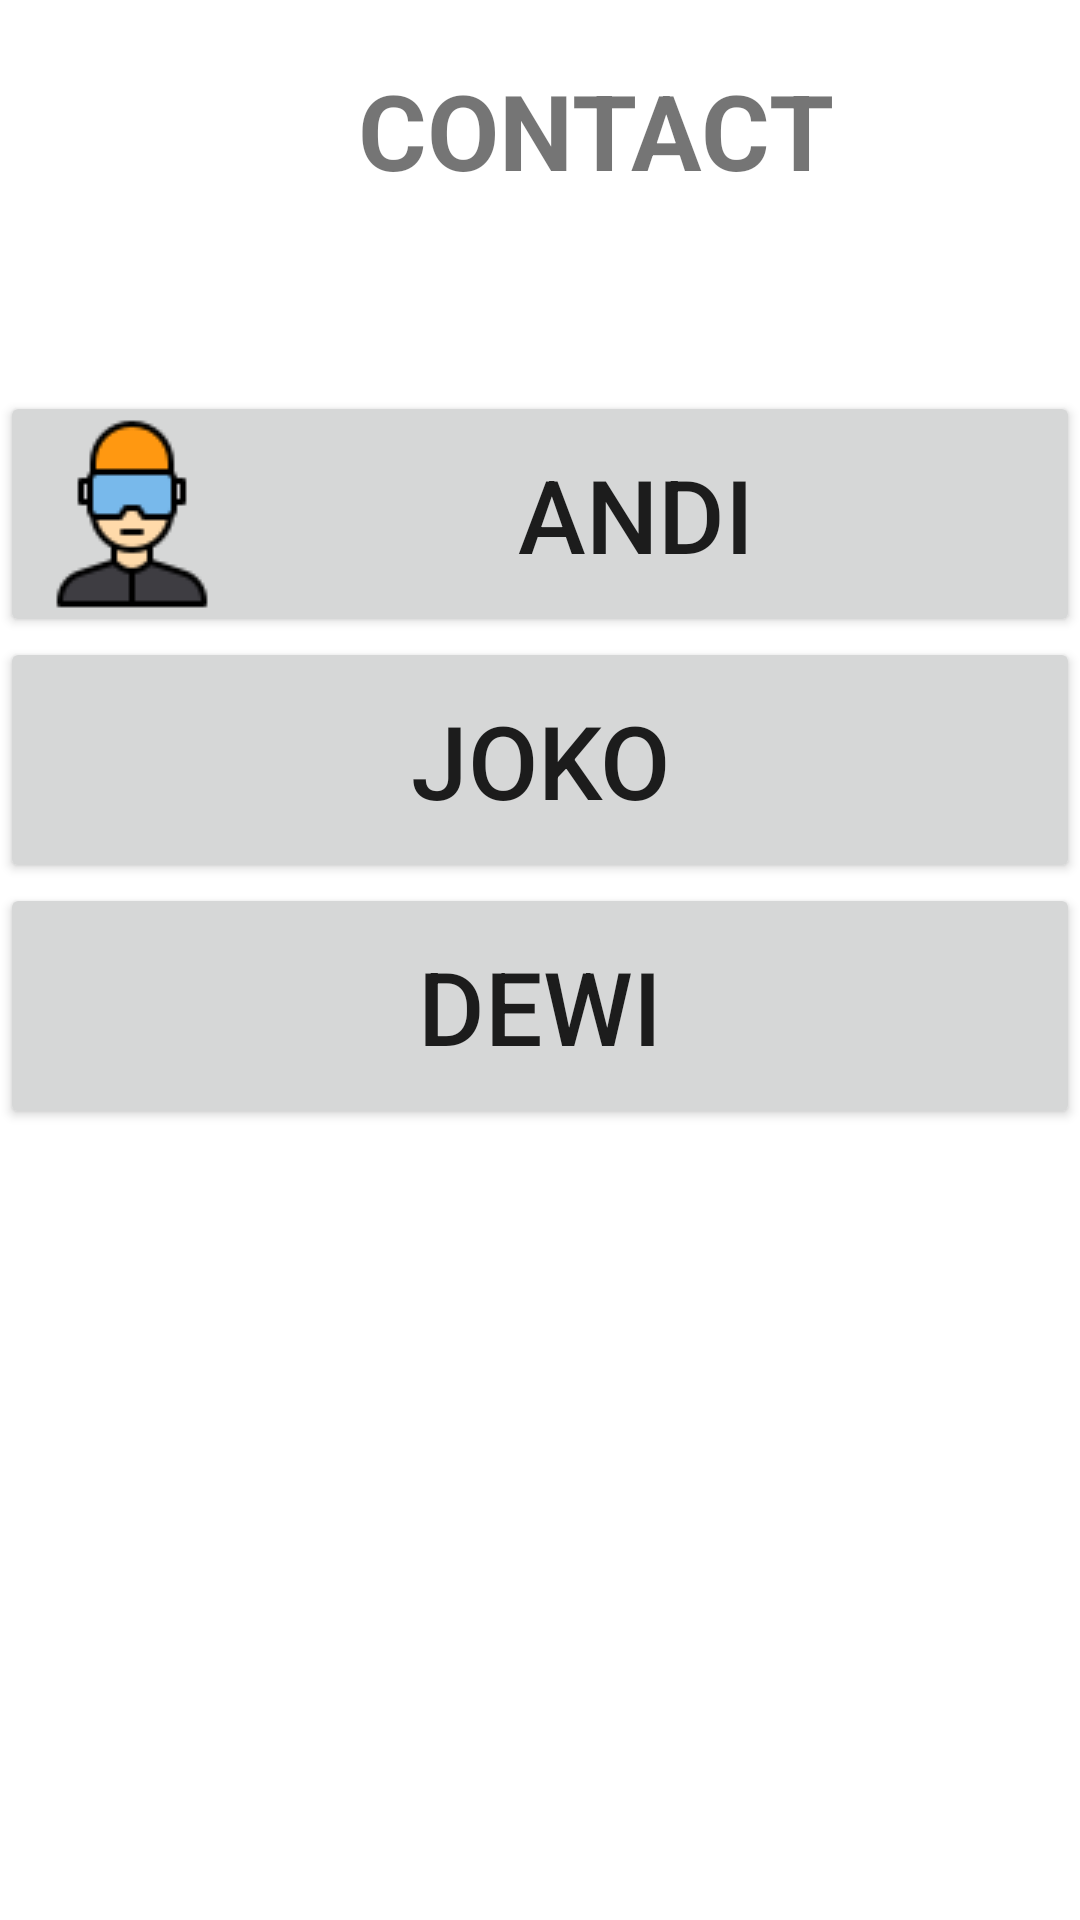

This screen was rendered from an Android layout file. Write that file and the resources it references.
<!-- AndroidManifest.xml: application theme Theme.APK_chat_yukie -->
<!-- res/layout/activity_main.xml -->
<?xml version="1.0" encoding="utf-8"?>
<androidx.constraintlayout.widget.ConstraintLayout xmlns:android="http://schemas.android.com/apk/res/android"
    xmlns:app="http://schemas.android.com/apk/res-auto"
    xmlns:tools="http://schemas.android.com/tools"
    android:layout_width="match_parent"
    android:layout_height="match_parent"
    tools:context=".MainActivity">

    <TextView
        android:id="@+id/textView2"
        android:layout_width="397dp"
        android:layout_height="wrap_content"
        android:paddingTop="20dp"
        android:text="CONTACT"
        android:textStyle="bold"
        android:textAlignment="center"
        android:textSize="35sp"
        app:drawableTint="#A63E3E"
        app:layout_constraintBottom_toTopOf="@+id/appCompatButton"
        app:layout_constraintTop_toTopOf="parent"
        app:layout_constraintVertical_bias="0.686"
        tools:ignore="MissingConstraints,NotSibling"
        tools:layout_editor_absoluteX="7dp" />

    <LinearLayout
        android:layout_width="match_parent"
        android:layout_height="446dp"
        android:orientation="vertical"
        app:layout_constraintBottom_toBottomOf="parent"
        app:layout_constraintEnd_toEndOf="parent"
        app:layout_constraintStart_toStartOf="parent"
        app:layout_constraintTop_toBottomOf="@+id/textView2"
        >

        <androidx.appcompat.widget.AppCompatButton
            android:id="@+id/appCompatButton"
            android:layout_width="match_parent"
            android:layout_height="82dp"
            android:drawableLeft="@drawable/andi"
            android:onClick="pageAndi"
            android:text="Andi"
            android:textSize="34sp" />

        <androidx.appcompat.widget.AppCompatButton
            android:id="@+id/appCompatButton2"
            android:layout_width="match_parent"
            android:layout_height="82dp"
            android:drawableLeft="@drawable/joko"
            android:onClick="pageJoko"
            android:text="joko"
            android:textSize="34sp" />

        <androidx.appcompat.widget.AppCompatButton
            android:id="@+id/appCompatButton3"
            android:layout_width="match_parent"
            android:layout_height="82dp"
            android:drawableLeft="@drawable/dewi"
            android:onClick="pageDewi"
            android:text="dewi"
            android:textSize="34sp" />

    </LinearLayout>

</androidx.constraintlayout.widget.ConstraintLayout>
<!-- resources referenced by this layout -->
<resources>
  <!-- drawable andi: png bitmap (drawable, 1960 bytes) -->
  <style name="Theme.APK_chat_yukie" parent="Theme.MaterialComponents.DayNight.DarkActionBar">
          
          <item name="colorPrimary">@color/purple_500</item>
          <item name="colorPrimaryVariant">@color/purple_700</item>
          <item name="colorOnPrimary">@color/white</item>
          
          <item name="colorSecondary">@color/teal_200</item>
          <item name="colorSecondaryVariant">@color/teal_700</item>
          <item name="colorOnSecondary">@color/black</item>
          
          <item name="android:statusBarColor" tools:targetApi="l">?attr/colorPrimaryVariant</item>
          
      </style>
  <!-- not gathered from this repository: default colours our renderer supplied (Android Studio template values) -->
  <color name="purple_500">#FF6200EE</color>
  <color name="purple_700">#FF3700B3</color>
  <color name="teal_200">#FF03DAC5</color>
  <color name="teal_700">#FF018786</color>
  <color name="black">#FF000000</color>
  <color name="white">#FFFFFFFF</color>
</resources>
